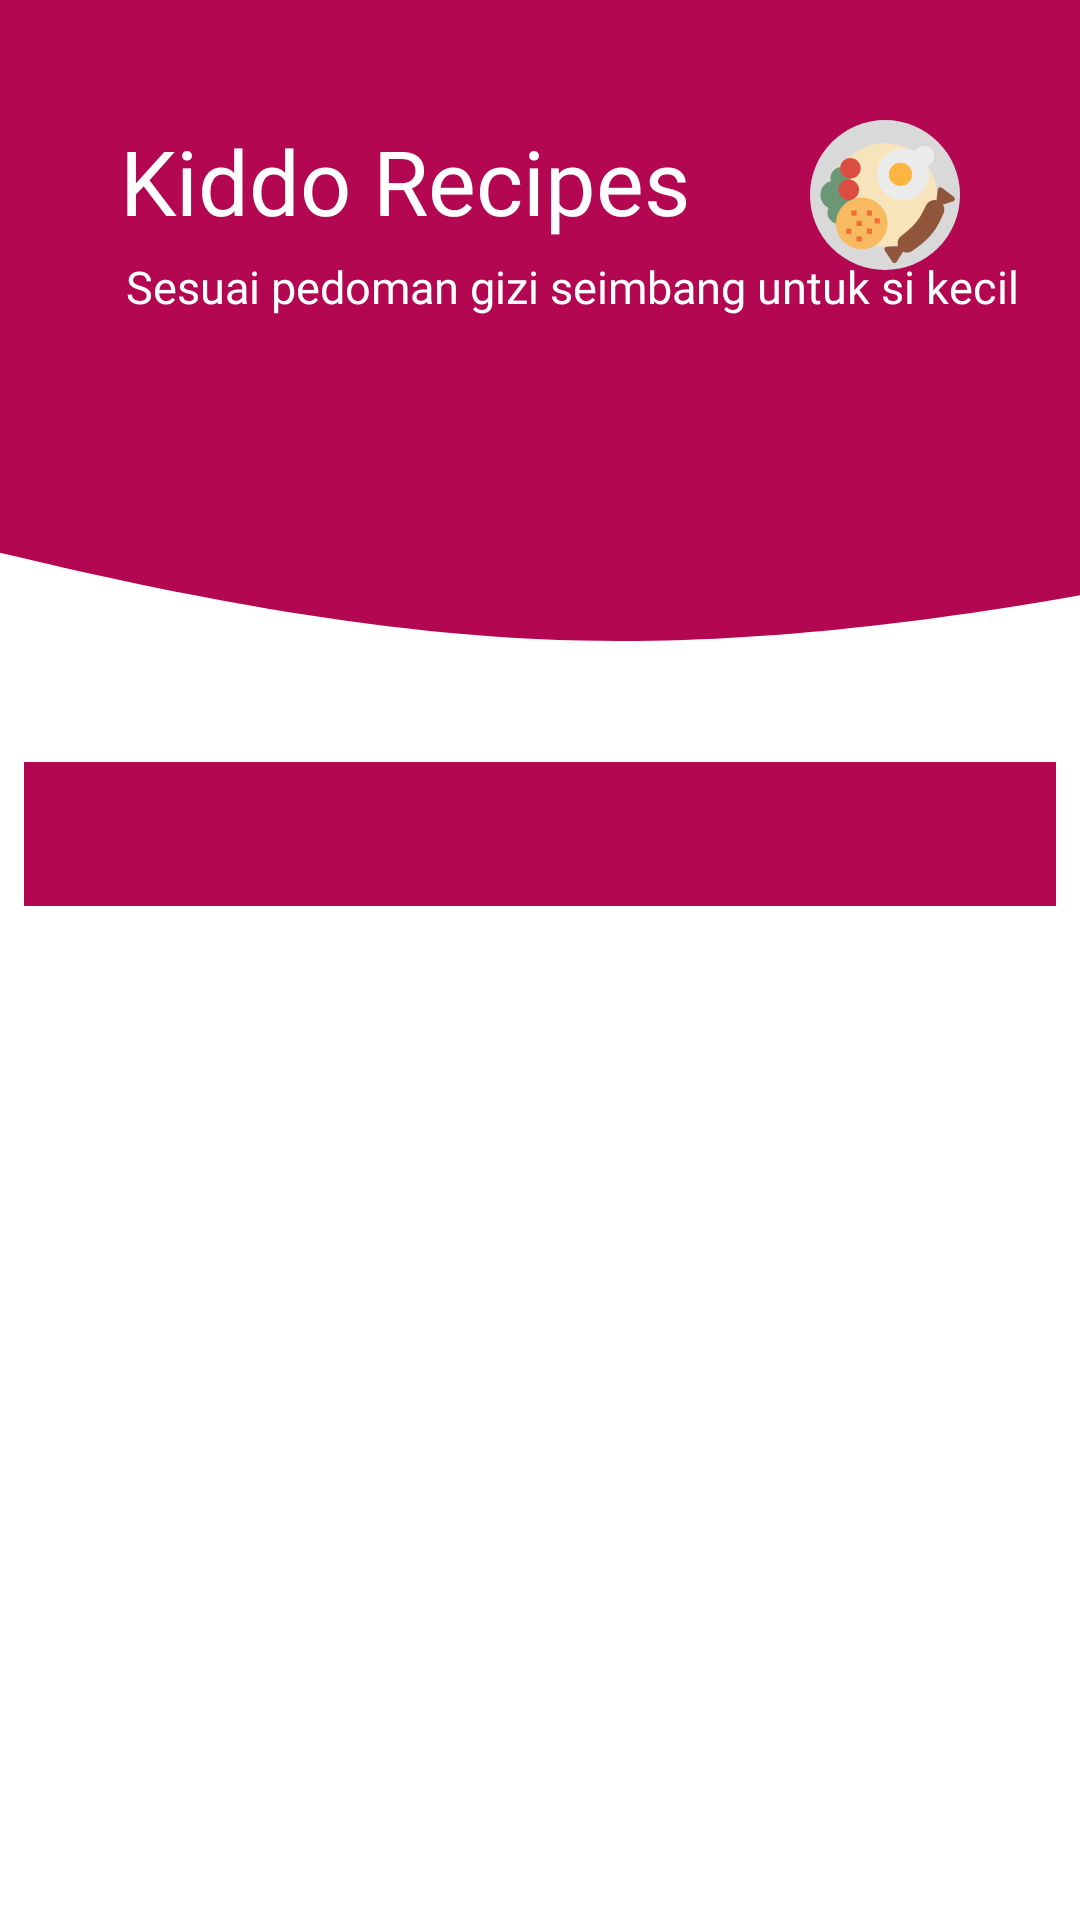

This screen was rendered from an Android layout file. Write that file and the resources it references.
<!-- AndroidManifest.xml: application theme Theme.Hacigo_MobileApp -->
<!-- res/layout/fragment_recipes.xml -->
<?xml version="1.0" encoding="utf-8"?>
<androidx.constraintlayout.widget.ConstraintLayout xmlns:android="http://schemas.android.com/apk/res/android"
    xmlns:app="http://schemas.android.com/apk/res-auto"
    android:layout_width="match_parent"
    android:layout_height="match_parent">

    <RelativeLayout
        android:id="@+id/relativeBackground"
        android:layout_width="match_parent"
        android:layout_height="230dp"
        app:layout_constraintEnd_toEndOf="parent"
        app:layout_constraintStart_toStartOf="parent"
        app:layout_constraintTop_toTopOf="parent">

        <ImageView
            android:id="@+id/iv_background"
            android:layout_width="match_parent"
            android:layout_height="wrap_content"
            android:scaleType="centerCrop"
            android:src="@drawable/ic_pink_board_wave_2" />

        <ImageView
            android:id="@+id/iv_food"
            android:layout_width="wrap_content"
            android:layout_height="wrap_content"
            android:layout_alignParentEnd="true"
            android:layout_margin="40dp"
            android:layout_marginEnd="20dp"
            android:src="@drawable/ic_breakfast" />

        <ImageView
            android:id="@+id/arrow_back"
            android:layout_width="wrap_content"
            android:layout_height="wrap_content"
            android:layout_marginStart="25dp"
            android:layout_marginTop="30dp"
            android:elevation="5dp"
            android:src="@drawable/ic_arrow_back" />

        <TextView
            android:id="@+id/title"
            android:layout_width="wrap_content"
            android:layout_height="wrap_content"
            android:layout_below="@id/arrow_back"
            android:layout_marginStart="40dp"
            android:layout_marginTop="10dp"
            android:fontFamily="@font/poppins_medium"
            android:text="Kiddo Recipes"
            android:textColor="@color/white"
            android:textSize="30sp" />

        <TextView
            android:id="@+id/desc"
            android:layout_width="wrap_content"
            android:layout_height="wrap_content"
            android:layout_below="@id/title"
            android:layout_marginStart="42dp"
            android:layout_marginTop="5dp"
            android:fontFamily="@font/poppins_light"
            android:text="Sesuai pedoman gizi seimbang untuk si kecil"
            android:textColor="@color/white"
            android:textSize="15sp" />

    </RelativeLayout>




    <com.google.android.material.tabs.TabLayout
        android:id="@+id/tabs"
        android:layout_width="match_parent"
        android:layout_height="wrap_content"
        android:layout_marginStart="8dp"
        android:layout_marginTop="24dp"
        android:layout_marginEnd="8dp"
        android:background="@color/prime"
        app:layout_constraintEnd_toEndOf="parent"
        app:layout_constraintStart_toStartOf="parent"
        app:layout_constraintTop_toBottomOf="@id/relativeBackground"
        app:tabTextColor="@android:color/white" />

    <androidx.viewpager2.widget.ViewPager2
        android:id="@+id/view_pager"
        android:layout_width="match_parent"
        android:layout_height="0dp"
        android:layout_marginTop="8dp"
        app:layout_constraintBottom_toBottomOf="parent"
        app:layout_constraintEnd_toEndOf="parent"
        app:layout_constraintStart_toStartOf="parent"
        app:layout_constraintTop_toBottomOf="@id/tabs" />

</androidx.constraintlayout.widget.ConstraintLayout>
<!-- resources referenced by this layout -->
<resources>
  <color name="prime">#B40752</color>
  <color name="white">#FFFFFFFF</color>
  <!-- drawable ic_breakfast: vector/xml drawable (drawable, 3484 chars, omitted) -->
  <!-- drawable ic_pink_board_wave_2 (drawable) -->
  <vector xmlns:android="http://schemas.android.com/apk/res/android"
      android:width="1280dp"
      android:height="850dp"
      android:viewportWidth="1280"
      android:viewportHeight="800">
    <group>
      <clip-path
          android:pathData="M0,0h1280v800h-1280z"/>
      <path
          android:pathData="M0,0h1280v800h-1280z"
          android:fillColor="#fff"/>
      <path
          android:pathData="M0,-7h1280v485h-1280z"
          android:fillColor="#b40752"/>
      <path
          android:pathData="M-135.02,602.31l137.17,30.52c137.17,30.06 411.51,91.79 685.85,97.5s548.68,-42.29 685.85,-67.1l137.17,-24.35L1511.02,456L-135.02,456Z"
          android:fillColor="#b40752"/>
    </group>
  </vector>
  <style name="Theme.Hacigo_MobileApp" parent="Theme.MaterialComponents.Light.NoActionBar">
          
          <item name="colorPrimary">@color/prime</item>
          <item name="colorPrimaryVariant">@color/prime_secunder</item>
          <item name="colorOnPrimary">@color/white</item>
          
          <item name="colorSecondary">@color/teal_200</item>
          <item name="colorSecondaryVariant">@color/teal_700</item>
          <item name="colorOnSecondary">@color/black</item>
          
          <item name="android:statusBarColor" tools:targetApi="l">?attr/colorPrimaryVariant</item>
          
      </style>
  <color name="prime_secunder">#C30163</color>
  <color name="teal_200">#FF03DAC5</color>
  <color name="teal_700">#FF018786</color>
  <color name="black">#FF000000</color>
</resources>
